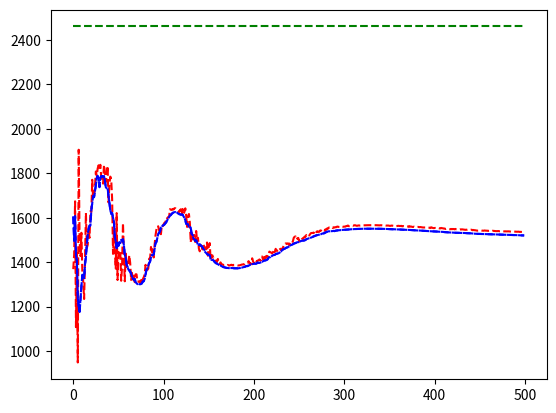

The matplotlib source for this figure:
import math, random
import numpy as np
from functools import reduce

import matplotlib.pyplot as plt

POPULATION_SIZE = 100
MUTATION_RATE = 0.01
GENERATIONS = 500

# Funções Utilitárias
reduce_sum_func = lambda prev,curr: prev + curr
reduce_objective_sum_func = lambda prev,curr: prev + objective_function(*curr)

# Função Objetivo
def objective_function(*args):
    x1 = args[0]
    x2 = args[1]
    func = -(x2 + 47)*math.sin(math.sqrt(abs(x2 + x1/2 + 47))) - x1*math.sin(math.sqrt(abs(x1 - (x2 + 47))))
    return -1*func + 1500

class GeneticAlgorithm:

  def __init__(self):
    self.population = np.random.randint(600,size=(POPULATION_SIZE,2))
    self.population_fitness = []
    self.best_array = []
    self.medium_array = []

  def evaluate(self):
    fitness_array = [ objective_function(*individual) for individual in self.population ]
    self.population_fitness = sorted(fitness_array, reverse=True)

  def roulette(self):
    index = 0
    fitness_sum = 0
    total_fitness = reduce(reduce_sum_func, self.population_fitness)
    while(fitness_sum < random.uniform(0, total_fitness)):
      fitness_sum += self.population_fitness[index]
      index += 1 
    return (index-1)

  def select(self):
    self.evaluate()
    selected_population = [ self.population[self.roulette()] for i in self.population ]
    self.population = selected_population

  def crossover(self):
    crossed_population = np.zeros([POPULATION_SIZE, 2])
    population_half = math.floor(POPULATION_SIZE/2)
    alpha = random.uniform(0.25, 1.25)
    cross = lambda x,y: alpha*x + (1 - alpha)*y
    for i in range(0, population_half):
      first = self.population[i]
      second = self.population[i+population_half]
      for j in range(0, 2):
        crossed_population[i][j] = cross(first[j], second[j])
        crossed_population[i+population_half][j] = cross(second[j], first[j])
    self.population = crossed_population

  def mutate(self):
    self.population = [ self.__mutate(individual) for individual in self.population ]

  def __mutate(self, individual):
    b = random.gauss(-1, 1)
    increment = lambda x: x + x*b*0.02
    if(random.gauss(0,1) < MUTATION_RATE):
      mutated_individual = [ increment(x) for x in individual ]
      return mutated_individual
    return list(individual)
    
  def plot_results(self):
    t = range(0, len(self.best_array))
    desired = [ objective_function(512, 404.2319) for i in t]
    plt.plot(t, self.best_array, 'r--', t, self.medium_array, 'b--', t, desired, 'g--')
    plt.show()

  def run(self):
    for i in range(0, GENERATIONS):
      self.select()
      self.crossover()
      self.mutate()
      self.best_array.append(objective_function(*self.population[0]))
      self.medium_array.append(reduce(reduce_objective_sum_func, self.population)/POPULATION_SIZE)

ga = GeneticAlgorithm()
ga.run()
ga.plot_results()